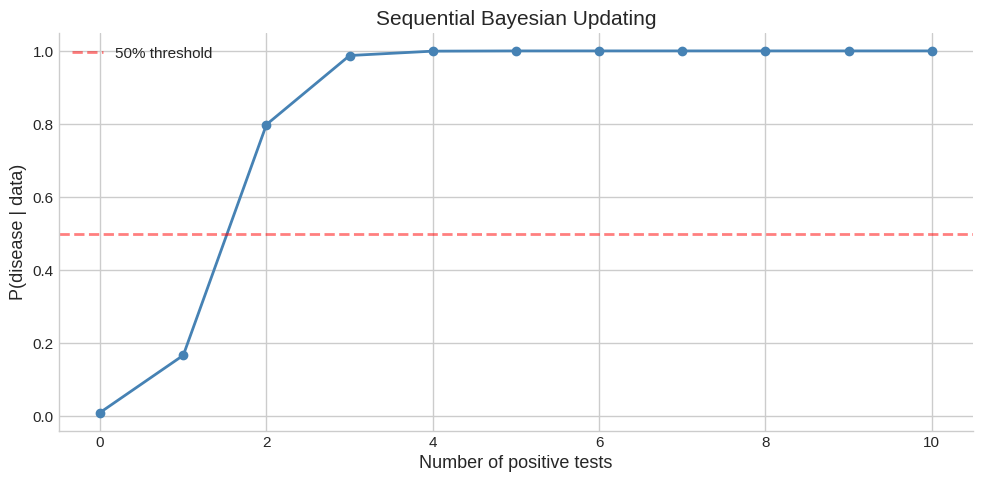
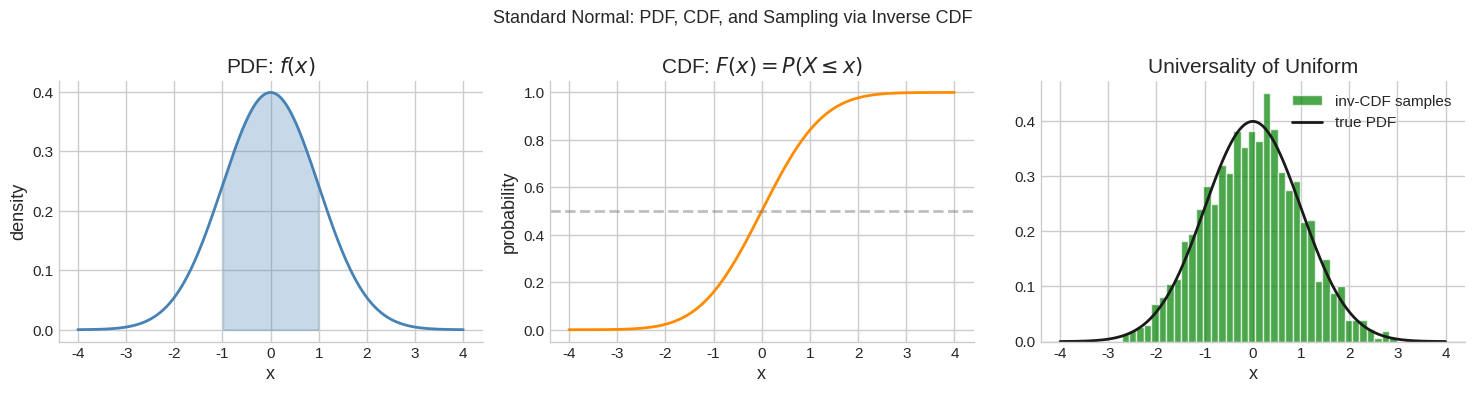
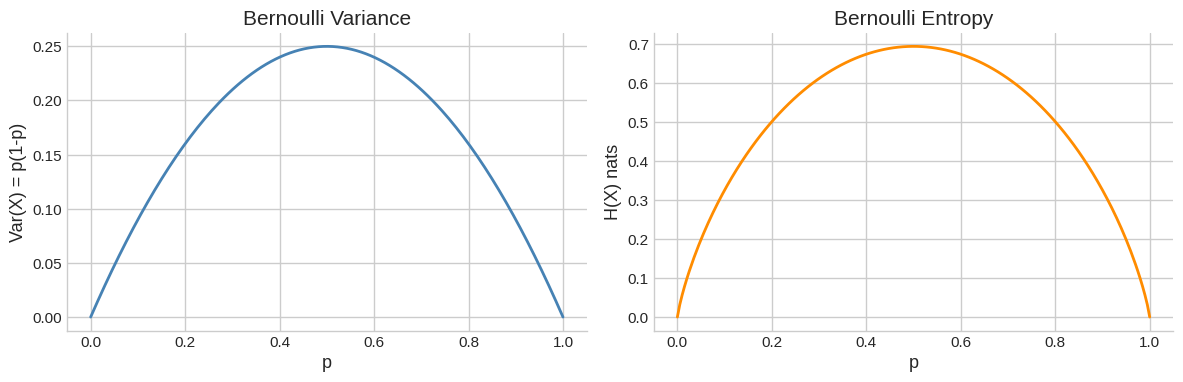
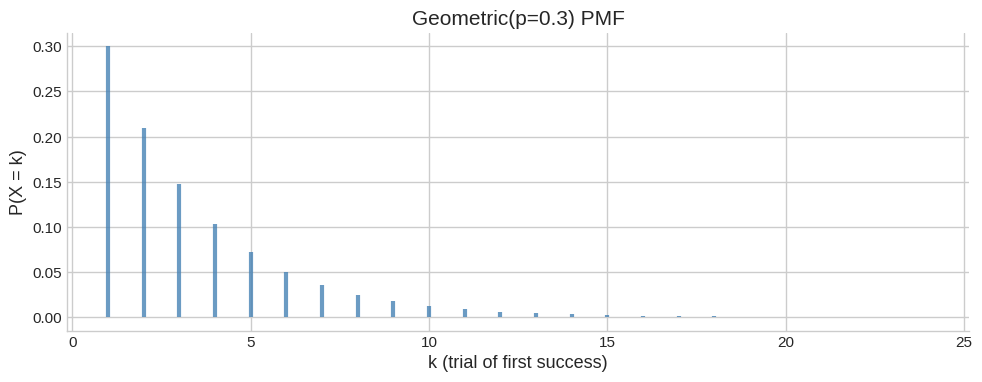
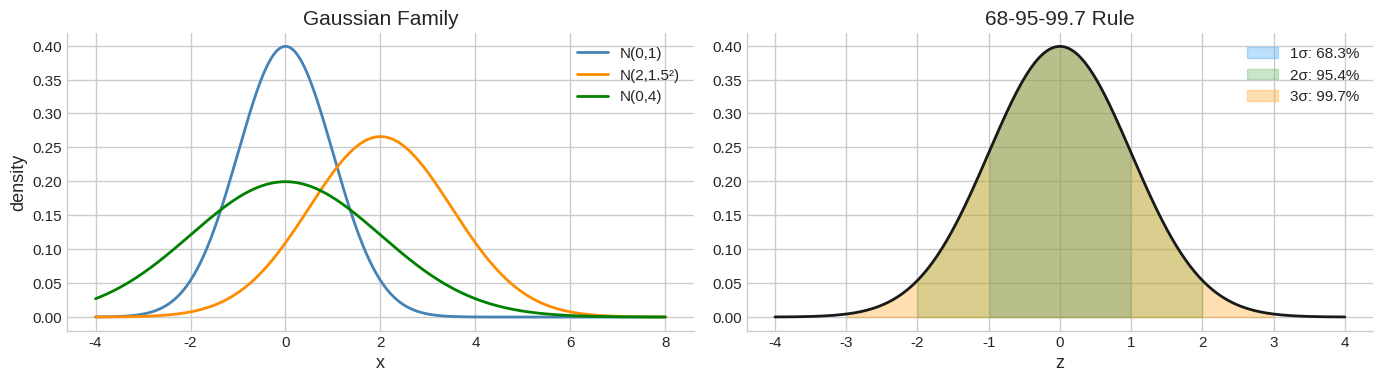
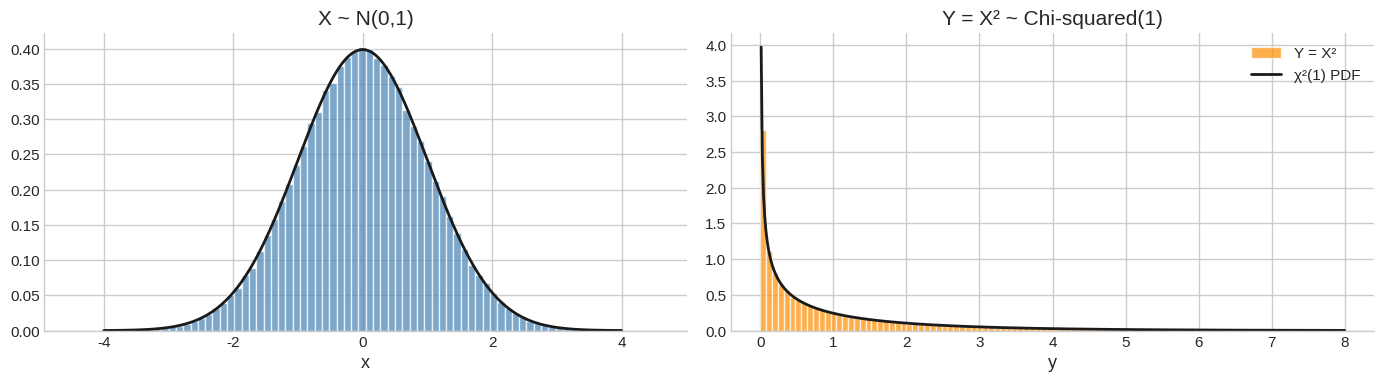
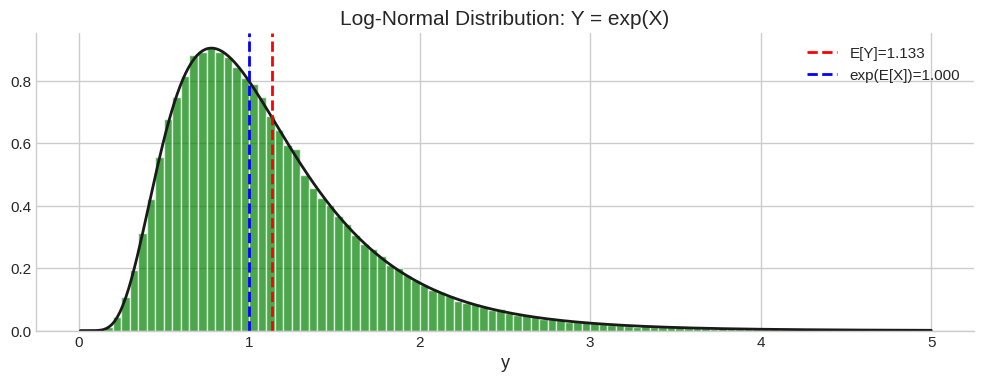
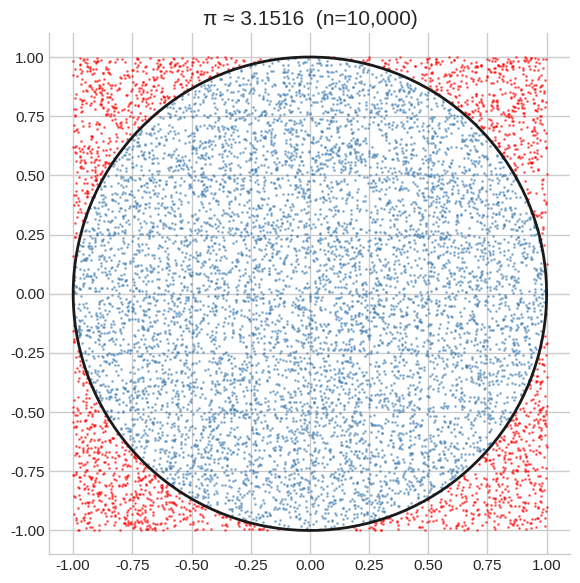
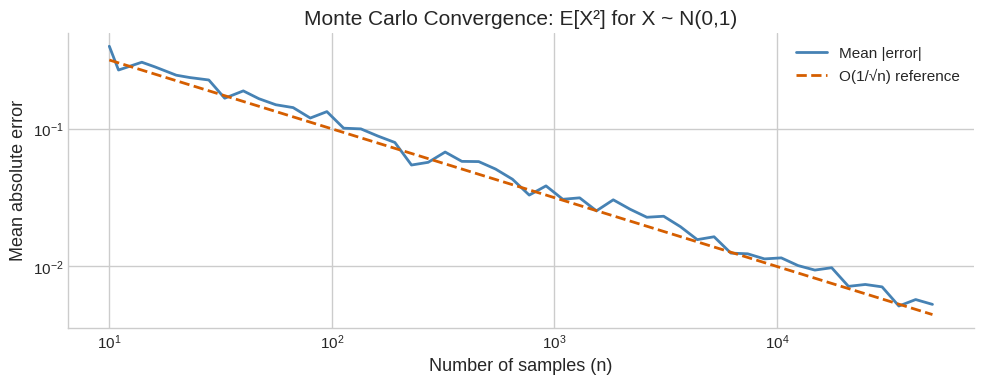
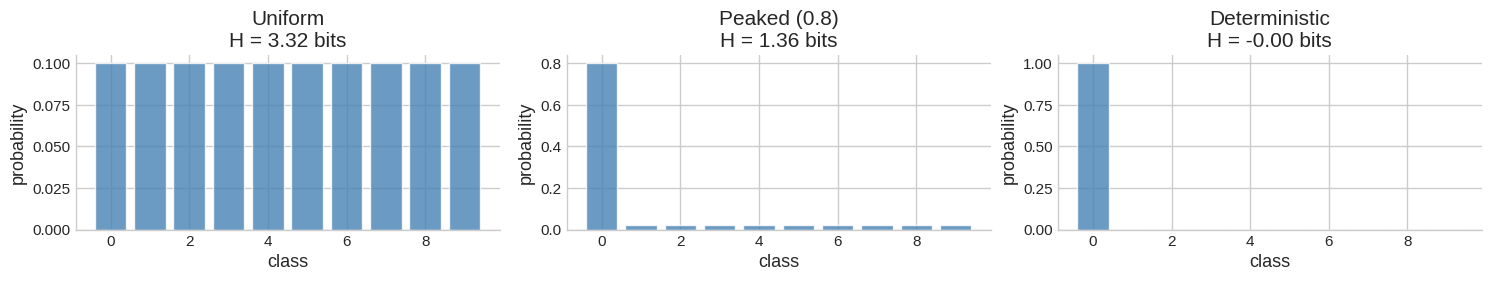

Write Python code to recreate these figures, in order.
import numpy as np
import matplotlib.pyplot as plt
import matplotlib as mpl

try:
    import seaborn as sns
    sns.set_theme(style="whitegrid", palette="colorblind")
    HAS_SNS = True
except ImportError:
    plt.style.use("seaborn-v0_8-whitegrid")
    HAS_SNS = False

mpl.rcParams.update({
    "figure.figsize":    (10, 6),
    "figure.dpi":         120,
    "font.size":           13,
    "axes.titlesize":      15,
    "axes.labelsize":      13,
    "xtick.labelsize":     11,
    "ytick.labelsize":     11,
    "legend.fontsize":     11,
    "legend.framealpha":   0.85,
    "lines.linewidth":      2.0,
    "axes.spines.top":     False,
    "axes.spines.right":   False,
    "savefig.bbox":       "tight",
    "savefig.dpi":         150,
})
np.random.seed(42)
print("Plot setup complete.")

import numpy as np
from scipy import stats
import math

try:
    import matplotlib.pyplot as plt
    import matplotlib
    plt.style.use('seaborn-v0_8-whitegrid')
    plt.rcParams['figure.figsize'] = [10, 5]
    plt.rcParams['font.size'] = 12
    HAS_MPL = True
except ImportError:
    HAS_MPL = False

try:
    import seaborn as sns
    HAS_SNS = True
except ImportError:
    HAS_SNS = False

np.set_printoptions(precision=6, suppress=True)
np.random.seed(42)
print('Setup complete.')

# === 1.1 Finite Sample Spaces ===
# Model a fair 6-sided die
Omega = {1, 2, 3, 4, 5, 6}

# Uniform probability assignment
def P_uniform(event, sample_space):
    """P(A) = |A| / |Omega| for equally likely outcomes."""
    return len(event) / len(sample_space)

# Events
A = {2, 4, 6}          # even number
B = {1, 2, 3}          # at most 3
A_and_B = A & B        # intersection
A_or_B  = A | B        # union

print(f'P(even)         = {P_uniform(A, Omega):.4f}')
print(f'P(at most 3)    = {P_uniform(B, Omega):.4f}')
print(f'P(A ∩ B)        = {P_uniform(A_and_B, Omega):.4f}')
print(f'P(A ∪ B)        = {P_uniform(A_or_B, Omega):.4f}')

# Verify inclusion-exclusion: P(A∪B) = P(A) + P(B) - P(A∩B)
ie = P_uniform(A, Omega) + P_uniform(B, Omega) - P_uniform(A_and_B, Omega)
print(f'\nInclusion-exclusion check: {ie:.4f}')
assert abs(P_uniform(A_or_B, Omega) - ie) < 1e-12, 'Inclusion-exclusion failed'
print('PASS - inclusion-exclusion verified')


# === 1.2 Union Bound (Boole's Inequality) ===
# Demonstrate that P(A∪B) ≤ P(A) + P(B)

import itertools

def union_bound_demo(p_a, p_b, n_outcomes=1000):
    """Show union bound holds for random events with given marginal probs."""
    # Create events with approximately the right marginal probabilities
    Omega_large = np.arange(n_outcomes)
    A_mask = np.random.rand(n_outcomes) < p_a
    B_mask = np.random.rand(n_outcomes) < p_b

    p_A     = A_mask.mean()
    p_B     = B_mask.mean()
    p_AuB   = (A_mask | B_mask).mean()
    p_AnB   = (A_mask & B_mask).mean()

    print(f'  P(A)     = {p_A:.4f}  (target {p_a})')
    print(f'  P(B)     = {p_B:.4f}  (target {p_b})')
    print(f'  P(A∪B)   = {p_AuB:.4f}')
    print(f'  P(A)+P(B)= {p_A+p_B:.4f}  (union bound)')
    print(f'  P(A∩B)   = {p_AnB:.4f}')
    print(f'  Union bound holds: {p_AuB <= p_A + p_B + 1e-10}')
    return p_AuB, p_A + p_B

np.random.seed(42)
print('Union bound demonstration:')
actual, bound = union_bound_demo(0.3, 0.4)
print(f'\nSlack = {bound - actual:.4f} (the probability of the intersection)')


# === 2.1 Medical Test — Bayes' Theorem ===
# Disease prevalence: 1%
# Test sensitivity P(positive | sick) = 0.99
# Test specificity P(negative | healthy) = 0.95  =>  P(positive | healthy) = 0.05

p_disease       = 0.01   # prior
p_pos_given_sick   = 0.99  # sensitivity
p_pos_given_healthy = 0.05  # 1 - specificity

# Law of total probability
p_healthy = 1 - p_disease
p_positive = (p_pos_given_sick   * p_disease +
              p_pos_given_healthy * p_healthy)

# Bayes' theorem
p_sick_given_pos = p_pos_given_sick * p_disease / p_positive

print(f'P(disease)           = {p_disease:.4f}')
print(f'P(positive)          = {p_positive:.4f}')
print(f'P(sick | positive)   = {p_sick_given_pos:.4f}  ({100*p_sick_given_pos:.1f}%)')
print(f'P(healthy | positive) = {1-p_sick_given_pos:.4f}  ({100*(1-p_sick_given_pos):.1f}%)')
print()
print('Interpretation: Even with a positive test, only ~16.5% chance of disease')
print('=> Low base rate makes the test result much weaker than its accuracy implies')


# === 2.2 Sequential Bayes Updating ===
# Start with prior, update as positive tests accumulate

def bayes_update(prior, likelihood_pos, likelihood_neg):
    """Update belief P(H) given a positive observation."""
    p_pos = likelihood_pos * prior + likelihood_neg * (1 - prior)
    posterior = likelihood_pos * prior / p_pos
    return posterior

prior = 0.01
posteriors = [prior]
for i in range(10):
    prior = bayes_update(prior, 0.99, 0.05)
    posteriors.append(prior)
    print(f'After {i+1} positive test(s): P(sick) = {prior:.4f}')

if HAS_MPL:
    fig, ax = plt.subplots()
    ax.plot(range(len(posteriors)), posteriors, 'o-', color='steelblue', lw=2)
    ax.axhline(0.5, color='red', ls='--', alpha=0.5, label='50% threshold')
    ax.set_xlabel('Number of positive tests')
    ax.set_ylabel('P(disease | data)')
    ax.set_title('Sequential Bayesian Updating')
    ax.legend()
    plt.tight_layout()
    plt.show()


# === 3.1 Pairwise Independent but Not Mutually Independent ===
# Classic example: flip two fair coins X, Y; define Z = X XOR Y
# X, Y, Z are pairwise independent but NOT mutually independent

outcomes = [(x, y) for x in [0, 1] for y in [0, 1]]
prob     = 1/4  # uniform

def joint_prob(condition):
    return sum(prob for (x,y) in outcomes if condition(x, y, x^y))

p_X1 = joint_prob(lambda x,y,z: x==1)
p_Y1 = joint_prob(lambda x,y,z: y==1)
p_Z1 = joint_prob(lambda x,y,z: z==1)
p_X1_Y1 = joint_prob(lambda x,y,z: x==1 and y==1)
p_X1_Z1 = joint_prob(lambda x,y,z: x==1 and z==1)
p_Y1_Z1 = joint_prob(lambda x,y,z: y==1 and z==1)
p_all   = joint_prob(lambda x,y,z: x==1 and y==1 and z==1)

print('Pairwise independence checks:')
print(f'  P(X=1)*P(Y=1) = {p_X1*p_Y1:.4f},  P(X=1,Y=1) = {p_X1_Y1:.4f}  => {abs(p_X1*p_Y1 - p_X1_Y1) < 1e-9}')
print(f'  P(X=1)*P(Z=1) = {p_X1*p_Z1:.4f},  P(X=1,Z=1) = {p_X1_Z1:.4f}  => {abs(p_X1*p_Z1 - p_X1_Z1) < 1e-9}')
print(f'  P(Y=1)*P(Z=1) = {p_Y1*p_Z1:.4f},  P(Y=1,Z=1) = {p_Y1_Z1:.4f}  => {abs(p_Y1*p_Z1 - p_Y1_Z1) < 1e-9}')
print()
print('Mutual independence check:')
print(f'  P(X=1)*P(Y=1)*P(Z=1) = {p_X1*p_Y1*p_Z1:.4f}')
print(f'  P(X=1,Y=1,Z=1)       = {p_all:.4f}')
print(f'  Mutually independent: {abs(p_X1*p_Y1*p_Z1 - p_all) < 1e-9}')
print('PASS - demonstrated pairwise independence does NOT imply mutual independence')


# === 4.1 CDF Properties and the Universality of the Uniform ===
import numpy as np
from scipy import stats
np.random.seed(42)

# Gaussian CDF
x = np.linspace(-4, 4, 500)
cdf = stats.norm.cdf(x)
pdf = stats.norm.pdf(x)

try:
    import matplotlib.pyplot as plt
    plt.style.use('seaborn-v0_8-whitegrid')
    plt.rcParams['figure.figsize'] = [12, 4]
    HAS_MPL = True
except ImportError:
    HAS_MPL = False

if HAS_MPL:
    fig, axes = plt.subplots(1, 3, figsize=(15, 4))

    # PDF
    axes[0].plot(x, pdf, 'steelblue', lw=2)
    axes[0].fill_between(x, pdf, where=(x >= -1) & (x <= 1), alpha=0.3, color='steelblue')
    axes[0].set_title('PDF: $f(x)$')
    axes[0].set_xlabel('x'); axes[0].set_ylabel('density')

    # CDF
    axes[1].plot(x, cdf, 'darkorange', lw=2)
    axes[1].axhline(0.5, color='gray', ls='--', alpha=0.5)
    axes[1].set_title('CDF: $F(x) = P(X \leq x)$')
    axes[1].set_xlabel('x'); axes[1].set_ylabel('probability')

    # Universality of Uniform: if U~Uniform(0,1), then F_inv(U)~X
    u_samples = np.random.uniform(0, 1, 2000)
    x_samples = stats.norm.ppf(u_samples)
    axes[2].hist(x_samples, bins=40, density=True, color='green', alpha=0.7, label='inv-CDF samples')
    axes[2].plot(x, pdf, 'k-', lw=2, label='true PDF')
    axes[2].set_title('Universality of Uniform')
    axes[2].set_xlabel('x'); axes[2].legend()

    plt.suptitle('Standard Normal: PDF, CDF, and Sampling via Inverse CDF', fontsize=13)
    plt.tight_layout()
    plt.show()

# Verify properties
print('CDF properties:')
print(f'  F(-inf) ≈ {stats.norm.cdf(-10):.6f}  (→ 0)')
print(f'  F(0)    = {stats.norm.cdf(0):.6f}  (= 0.5 for symmetric)')
print(f'  F(+inf) ≈ {stats.norm.cdf(10):.6f}  (→ 1)')
print(f'  F is non-decreasing: {all(np.diff(cdf) >= 0)}')
print('PASS - CDF properties verified')


# === 5.1 Bernoulli Distribution ===
import numpy as np
from scipy import stats
np.random.seed(42)

try:
    import matplotlib.pyplot as plt
    plt.style.use('seaborn-v0_8-whitegrid')
    HAS_MPL = True
except ImportError:
    HAS_MPL = False

# PMF for different p values
p_values = [0.1, 0.3, 0.5, 0.7, 0.9]

print('Bernoulli(p): mean=p, var=p(1-p)')
print(f'  {"p":>5}  {"E[X]":>8}  {"Var(X)":>10}  {"H(X) nats":>12}')
for p in p_values:
    rv = stats.bernoulli(p)
    mean_val = rv.mean()
    var_val  = rv.var()
    entropy  = rv.entropy()
    print(f'  {p:>5.1f}  {mean_val:>8.4f}  {var_val:>10.4f}  {entropy:>12.4f}')

print()
print('Maximum variance at p=0.5 (fair coin), maximum entropy at p=0.5')
print('PASS - Bernoulli computed correctly')

if HAS_MPL:
    fig, axes = plt.subplots(1, 2, figsize=(12, 4))
    p_range = np.linspace(0, 1, 200)
    axes[0].plot(p_range, p_range * (1-p_range), 'steelblue', lw=2)
    axes[0].set_xlabel('p'); axes[0].set_ylabel('Var(X) = p(1-p)')
    axes[0].set_title('Bernoulli Variance')
    h_vals = -p_range*np.log(np.where(p_range > 0, p_range, 1)) \
             -(1-p_range)*np.log(np.where(1-p_range > 0, 1-p_range, 1))
    axes[1].plot(p_range, h_vals, 'darkorange', lw=2)
    axes[1].set_xlabel('p'); axes[1].set_ylabel('H(X) nats')
    axes[1].set_title('Bernoulli Entropy')
    plt.tight_layout()
    plt.show()


# === 5.2 Geometric Distribution — Memoryless Property ===
import numpy as np
from scipy import stats
np.random.seed(42)

p = 0.3  # success probability
rv = stats.geom(p)

k = np.arange(1, 25)
pmf = rv.pmf(k)

print(f'Geometric(p={p}): E[X] = {rv.mean():.4f}, Var = {rv.var():.4f}')
print(f'Theoretical: E[X] = {1/p:.4f}, Var = {(1-p)/p**2:.4f}')

# Verify memoryless property: P(X > 5+3 | X > 5) = P(X > 3)
s, t = 5, 3
p_gt_s     = rv.sf(s)         # P(X > s)
p_gt_st    = rv.sf(s + t)     # P(X > s+t)
p_gt_t     = rv.sf(t)         # P(X > t)
conditional = p_gt_st / p_gt_s  # P(X > s+t | X > s)

print(f'\nMemoryless property: P(X > {s+t} | X > {s}) = P(X > {t})?')
print(f'  P(X > {s+t} | X > {s}) = {conditional:.6f}')
print(f'  P(X > {t})             = {p_gt_t:.6f}')
ok = abs(conditional - p_gt_t) < 1e-10
print(f'  PASS: {ok}')

try:
    import matplotlib.pyplot as plt
    plt.style.use('seaborn-v0_8-whitegrid')
    HAS_MPL = True
except ImportError:
    HAS_MPL = False

if HAS_MPL:
    fig, ax = plt.subplots(figsize=(10, 4))
    ax.vlines(k, 0, pmf, colors='steelblue', lw=3, alpha=0.8)
    ax.set_xlabel('k (trial of first success)')
    ax.set_ylabel('P(X = k)')
    ax.set_title(f'Geometric(p={p}) PMF')
    plt.tight_layout()
    plt.show()


# === 6.2 Gaussian Distribution — Properties and the 68-95-99.7 Rule ===
import numpy as np
from scipy import stats

try:
    import matplotlib.pyplot as plt
    plt.style.use('seaborn-v0_8-whitegrid')
    HAS_MPL = True
except ImportError:
    HAS_MPL = False

# 68-95-99.7 rule
print('68-95-99.7 Rule for N(0,1):')
for k in [1, 2, 3]:
    prob = stats.norm.cdf(k) - stats.norm.cdf(-k)
    print(f'  P(|Z| <= {k}) = {prob:.6f}  ({100*prob:.2f}%)')

# Location-scale: X = mu + sigma*Z
mu, sigma = 2.0, 1.5
rv = stats.norm(loc=mu, scale=sigma)
print(f'\nN(mu={mu}, sigma^2={sigma**2}):')
print(f'  Mean     = {rv.mean():.4f}  (expected {mu})')
print(f'  Variance = {rv.var():.4f}  (expected {sigma**2})')
print(f'  P(X > mu+sigma) = {rv.sf(mu+sigma):.4f}  (expected 0.1587)')

if HAS_MPL:
    x = np.linspace(-4, 8, 500)
    fig, axes = plt.subplots(1, 2, figsize=(14, 4))

    # Multiple Gaussians
    configs = [(0,1,'steelblue','N(0,1)'), (2,1.5,'darkorange','N(2,1.5²)'),
               (0,2,'green','N(0,4)')]
    for mu_,sigma_,col,label in configs:
        pdf_ = stats.norm.pdf(x, mu_, sigma_)
        axes[0].plot(x, pdf_, color=col, lw=2, label=label)
    axes[0].set_title('Gaussian Family'); axes[0].legend()
    axes[0].set_xlabel('x'); axes[0].set_ylabel('density')

    # 68-95-99.7 shaded regions
    x0 = np.linspace(-4, 4, 500)
    pdf0 = stats.norm.pdf(x0)
    axes[1].plot(x0, pdf0, 'k-', lw=2)
    colors = ['#2196F3','#4CAF50','#FF9800']
    for i, (k,c) in enumerate(zip([1,2,3],colors)):
        mask = np.abs(x0) <= k
        axes[1].fill_between(x0, pdf0, where=mask, alpha=0.3, color=c,
                             label=f'{k}σ: {100*(stats.norm.cdf(k)-stats.norm.cdf(-k)):.1f}%')
    axes[1].set_title('68-95-99.7 Rule'); axes[1].legend()
    axes[1].set_xlabel('z')

    plt.tight_layout(); plt.show()

print('PASS - Gaussian properties verified')


# === 6.3 Standardisation and Z-scores ===
import numpy as np
from scipy import stats

# If X ~ N(mu, sigma^2), then Z = (X - mu)/sigma ~ N(0, 1)
mu, sigma = 170, 10  # height in cm, approximately

# Questions about height
heights = [180, 155, 170]
print('Height distribution N(170, 10^2):')
for h in heights:
    z = (h - mu) / sigma
    p_below = stats.norm.cdf(z)
    p_above = 1 - p_below
    print(f'  h={h}: z={z:+.1f}, P(X≤{h})={p_below:.4f}, P(X>{h})={p_above:.4f}')

# Verify standardisation preserves distribution
np.random.seed(42)
samples = np.random.normal(mu, sigma, 10000)
z_scores = (samples - mu) / sigma

print(f'\nStandardised samples: mean={z_scores.mean():.4f}, std={z_scores.std():.4f}')
print(f'Expected: mean=0, std=1')
print(f'PASS: {abs(z_scores.mean()) < 0.05 and abs(z_scores.std()-1) < 0.05}')


# === 7.1 Expectation and Variance from First Principles ===
import numpy as np
from scipy import stats

# Discrete: compute E[X] and Var(X) from PMF
def discrete_moments(values, probs):
    """Compute mean and variance from PMF."""
    values = np.array(values, dtype=float)
    probs  = np.array(probs, dtype=float)
    assert abs(probs.sum() - 1) < 1e-10, 'Probabilities must sum to 1'
    mean = (values * probs).sum()
    var  = ((values - mean)**2 * probs).sum()
    # Alternative: E[X^2] - (E[X])^2
    var2 = (values**2 * probs).sum() - mean**2
    return mean, var, var2

# Fair die
values = np.arange(1, 7)
probs  = np.ones(6) / 6
mean, var, var2 = discrete_moments(values, probs)
print(f'Fair die: E[X] = {mean:.4f} (expected 3.5), Var = {var:.4f} (expected {35/12:.4f})')
print(f'Alternative formula: Var = {var2:.4f}')
print(f'PASS: formulas agree: {abs(var - var2) < 1e-12}')

# LOTUS: E[X^2] for die
e_x2 = (values**2 * probs).sum()
print(f'\nLOTUS: E[X^2] = {e_x2:.4f} (= mean^2 + var = {mean**2 + var:.4f})')

# Linearity: E[aX + b]
a, b = 3, -2
e_aXb_direct   = (a * values + b) @ probs
e_aXb_linearity = a * mean + b
print(f'\nLinearity: E[{a}X + ({b})] = {e_aXb_direct:.4f} (direct) = {e_aXb_linearity:.4f} (linearity)')
print(f'PASS: {abs(e_aXb_direct - e_aXb_linearity) < 1e-12}')


# === 7.2 Variance Properties ===
import numpy as np
np.random.seed(42)

# Var(aX+b) = a^2 * Var(X)
n = 100000
X = np.random.normal(3, 2, n)   # N(3, 4)
a, b = 5, -7
Y = a * X + b

print('Variance properties (simulation):')
print(f'  Var(X)       = {X.var():.4f}  (expected 4.0)')
print(f'  Var(aX + b)  = {Y.var():.4f}  (expected {a**2 * 4:.4f} = a^2*Var(X))')
print(f'  a^2 * Var(X) = {a**2 * X.var():.4f}')
print(f'  PASS: {abs(Y.var() - a**2 * X.var()) < 0.1}')

# For independent RVs: Var(X+Y) = Var(X) + Var(Y)
X1 = np.random.normal(0, 1, n)
X2 = np.random.normal(0, 2, n)
S  = X1 + X2  # sum of independent Gaussians
print(f'\nVar(X1)     = {X1.var():.4f}  (expected 1.0)')
print(f'Var(X2)     = {X2.var():.4f}  (expected 4.0)')
print(f'Var(X1+X2)  = {S.var():.4f}   (expected 5.0 = 1+4)')
print(f'PASS: {abs(S.var() - (X1.var() + X2.var())) < 0.1}')


# === 8.1 Change of Variables: Y = X^2 for X ~ N(0,1) ===
import numpy as np
from scipy import stats
np.random.seed(42)

try:
    import matplotlib.pyplot as plt
    plt.style.use('seaborn-v0_8-whitegrid')
    HAS_MPL = True
except ImportError:
    HAS_MPL = False

n = 200000
X = np.random.standard_normal(n)
Y = X**2  # Y ~ Chi-squared(1)

# True PDF of Y = X^2 is chi-squared(1)
y_vals = np.linspace(0.01, 8, 500)
pdf_y_theory = stats.chi2.pdf(y_vals, df=1)

print('Y = X^2 where X ~ N(0,1) => Y ~ Chi-squared(1)')
print(f'Sample mean of Y = {Y.mean():.4f}  (expected 1.0 = E[X^2] for N(0,1))')
print(f'Sample var of Y  = {Y.var():.4f}  (expected 2.0 for chi-sq(1))')

if HAS_MPL:
    fig, axes = plt.subplots(1, 2, figsize=(14, 4))

    axes[0].hist(X, bins=80, density=True, color='steelblue', alpha=0.7, label='X ~ N(0,1)')
    xr = np.linspace(-4, 4, 400)
    axes[0].plot(xr, stats.norm.pdf(xr), 'k-', lw=2)
    axes[0].set_title('X ~ N(0,1)'); axes[0].set_xlabel('x')

    axes[1].hist(Y, bins=100, range=(0, 8), density=True,
                 color='darkorange', alpha=0.7, label='Y = X²')
    axes[1].plot(y_vals, pdf_y_theory, 'k-', lw=2, label='χ²(1) PDF')
    axes[1].set_title('Y = X² ~ Chi-squared(1)'); axes[1].set_xlabel('y')
    axes[1].legend()

    plt.tight_layout(); plt.show()
print('PASS - transformation demonstrated')


# === 8.2 Log-Normal: Y = exp(X) for X ~ N(mu, sigma^2) ===
import numpy as np
from scipy import stats
np.random.seed(42)

mu, sigma = 0.0, 0.5
X = np.random.normal(mu, sigma, 100000)
Y = np.exp(X)

# Theoretical moments of log-normal:
# E[Y] = exp(mu + sigma^2/2)
# Var[Y] = (exp(sigma^2)-1) * exp(2*mu + sigma^2)
e_y_theory  = np.exp(mu + sigma**2/2)
var_y_theory = (np.exp(sigma**2)-1) * np.exp(2*mu + sigma**2)

print(f'Log-Normal(mu={mu}, sigma^2={sigma**2}):')
print(f'  E[Y]  sample={Y.mean():.4f}  theory={e_y_theory:.4f}')
print(f'  Var[Y] sample={Y.var():.4f} theory={var_y_theory:.4f}')
print(f'  PASS E: {abs(Y.mean() - e_y_theory) < 0.01}')
print(f'  PASS V: {abs(Y.var() - var_y_theory) < 0.05}')
print()
print('Note: E[exp(X)] = exp(E[X] + Var(X)/2) > exp(E[X]) — Jensen inequality!')
print(f'  exp(E[X]) = {np.exp(mu):.4f}  vs  E[exp(X)] = {e_y_theory:.4f}')

try:
    import matplotlib.pyplot as plt
    plt.style.use('seaborn-v0_8-whitegrid')
    fig, ax = plt.subplots(figsize=(10, 4))
    ax.hist(Y, bins=100, range=(0, 5), density=True, color='green', alpha=0.7)
    y_range = np.linspace(0.01, 5, 300)
    ax.plot(y_range, stats.lognorm.pdf(y_range, s=sigma, scale=np.exp(mu)), 'k-', lw=2)
    ax.axvline(e_y_theory, color='red', ls='--', label=f'E[Y]={e_y_theory:.3f}')
    ax.axvline(np.exp(mu), color='blue', ls='--', label=f'exp(E[X])={np.exp(mu):.3f}')
    ax.set_title('Log-Normal Distribution: Y = exp(X)')
    ax.set_xlabel('y'); ax.legend()
    plt.tight_layout(); plt.show()
except ImportError:
    pass


# === 9.1 Cross-Entropy Loss from Scratch ===
import numpy as np
np.random.seed(42)

def binary_cross_entropy(y_true, y_pred, eps=1e-15):
    """BCE loss. Clips predictions to avoid log(0)."""
    y_pred = np.clip(y_pred, eps, 1 - eps)
    return -np.mean(y_true * np.log(y_pred) + (1 - y_true) * np.log(1 - y_pred))

# Perfect predictions vs. random
y_true = np.array([1, 1, 0, 0, 1, 0])
y_perfect   = np.array([0.99, 0.99, 0.01, 0.01, 0.99, 0.01])
y_random    = np.array([0.50, 0.50, 0.50, 0.50, 0.50, 0.50])
y_wrong     = np.array([0.01, 0.01, 0.99, 0.99, 0.01, 0.99])

print('Binary Cross-Entropy:')
print(f'  Perfect:  {binary_cross_entropy(y_true, y_perfect):.4f}  (→ 0 for perfect)')
print(f'  Random:   {binary_cross_entropy(y_true, y_random):.4f}  (≈ log(2) = {np.log(2):.4f})')
print(f'  All wrong:{binary_cross_entropy(y_true, y_wrong):.4f}  (→ ∞ for certain error)')

# Verify: entropy of Bernoulli(0.5) = log(2) ≈ 0.693
from scipy import stats
print(f'\nEntropy of Bernoulli(0.5) = {stats.bernoulli(0.5).entropy():.4f} = log(2) = {np.log(2):.4f}')
print('Random guessing achieves the entropy lower bound (cannot be worse in expectation)')
print('PASS - cross-entropy loss properties verified')


# === 9.2 Perplexity — LLM Evaluation Metric ===
import numpy as np

# Perplexity = exp(cross-entropy) = exp(NLL)
# For a language model predicting tokens, perplexity measures
# the effective vocabulary size the model is choosing from at each step

def perplexity_from_nll(nll):
    """Perplexity from average negative log-likelihood (nats)."""
    return np.exp(nll)

# Simulated NLL values for different model qualities
scenarios = [
    ('Perfect model (always correct)', -np.log(0.9999)),
    ('Good LLM (GPT-4 level, ~2.5 NLL)', 2.5),
    ('Moderate model', 4.0),
    ('Uniform over 50k vocab', np.log(50000)),
]

print(f'  {"Scenario":<45} {"NLL":>8} {"Perplexity":>12}')
print('-' * 68)
for name, nll in scenarios:
    ppl = perplexity_from_nll(nll)
    print(f'  {name:<45} {nll:>8.3f} {ppl:>12.1f}')

print()
print('Interpretation: perplexity = effective branching factor')
print('A perplexity of 10 means the model is equally confused between 10 options')
print('PASS - perplexity computed')


# === 10.1 Monte Carlo Estimation ===
import numpy as np
np.random.seed(42)

try:
    import matplotlib.pyplot as plt
    plt.style.use('seaborn-v0_8-whitegrid')
    HAS_MPL = True
except ImportError:
    HAS_MPL = False

# Estimate pi using Monte Carlo
def estimate_pi(n):
    x = np.random.uniform(-1, 1, n)
    y = np.random.uniform(-1, 1, n)
    inside = (x**2 + y**2) <= 1
    return 4 * inside.mean()

ns = [100, 1000, 10000, 100000, 1000000]
print('Monte Carlo estimate of π:')
for n in ns:
    pi_est = estimate_pi(n)
    error  = abs(pi_est - np.pi)
    print(f'  n={n:>8,d}: π̂ = {pi_est:.5f}, error = {error:.5f}, 1/√n = {1/n**0.5:.5f}')

print(f'\nTrue π = {np.pi:.6f}')
print('Error scales as O(1/√n) — decreasing by 10× requires 100× more samples')

if HAS_MPL:
    n_plot = 10000
    x = np.random.uniform(-1, 1, n_plot)
    y = np.random.uniform(-1, 1, n_plot)
    inside = (x**2 + y**2) <= 1

    fig, ax = plt.subplots(figsize=(6, 6))
    ax.scatter(x[inside], y[inside], s=1, color='steelblue', alpha=0.5)
    ax.scatter(x[~inside], y[~inside], s=1, color='red', alpha=0.5)
    theta = np.linspace(0, 2*np.pi, 300)
    ax.plot(np.cos(theta), np.sin(theta), 'k-', lw=2)
    ax.set_aspect('equal')
    ax.set_title(f'π ≈ {4*inside.mean():.4f}  (n={n_plot:,d})')
    plt.tight_layout(); plt.show()


# === 10.2 Monte Carlo Convergence Rate ===
import numpy as np
np.random.seed(42)

try:
    import matplotlib.pyplot as plt
    plt.style.use('seaborn-v0_8-whitegrid')
    HAS_MPL = True
except ImportError:
    HAS_MPL = False

# Estimate E[X^2] for X ~ N(0,1) (true value = 1)
true_value = 1.0
n_trials  = 50
max_n     = 50000
n_values  = np.logspace(1, np.log10(max_n), 50, dtype=int)

errors = []
for n in n_values:
    trial_errors = []
    for _ in range(n_trials):
        X = np.random.standard_normal(n)
        est = (X**2).mean()
        trial_errors.append(abs(est - true_value))
    errors.append(np.mean(trial_errors))

if HAS_MPL:
    fig, ax = plt.subplots(figsize=(10, 4))
    ax.loglog(n_values, errors, 'steelblue', lw=2, label='Mean |error|')
    ax.loglog(n_values, 1/np.sqrt(n_values), 'r--', lw=2, label='O(1/√n) reference')
    ax.set_xlabel('Number of samples (n)')
    ax.set_ylabel('Mean absolute error')
    ax.set_title('Monte Carlo Convergence: E[X²] for X ~ N(0,1)')
    ax.legend()
    plt.tight_layout(); plt.show()

print(f'At n=100:    error ≈ {errors[np.searchsorted(n_values, 100)]:.4f}')
print(f'At n=10000:  error ≈ {errors[np.searchsorted(n_values, 10000)]:.5f}')
print('10× more samples → ~3× smaller error (confirms O(1/√n))')


# === 11.1 Entropy of Categorical Distributions ===
import numpy as np
np.random.seed(42)

try:
    import matplotlib.pyplot as plt
    plt.style.use('seaborn-v0_8-whitegrid')
    HAS_MPL = True
except ImportError:
    HAS_MPL = False

def entropy(probs, base=np.e):
    """Shannon entropy in nats (base=e) or bits (base=2)."""
    probs = np.array(probs)
    probs = probs[probs > 0]  # ignore zero probabilities
    return -np.sum(probs * np.log(probs) / np.log(base))

n = 10  # vocabulary size (small example)
distributions = {
    'Uniform':       np.ones(n)/n,
    'Peaked (0.8)':  np.array([0.8] + [0.2/(n-1)]*(n-1)),
    'Deterministic': np.array([1.0] + [0.0]*(n-1)),
}

print(f'Entropy of {n}-class distributions (bits):')
for name, probs in distributions.items():
    h = entropy(probs, base=2)
    print(f'  {name:<25} H = {h:.4f} bits  (max = {np.log2(n):.4f})')

if HAS_MPL:
    fig, axes = plt.subplots(1, 3, figsize=(15, 3))
    for ax, (name, probs) in zip(axes, distributions.items()):
        ax.bar(range(n), probs, color='steelblue', alpha=0.8)
        h = entropy(probs, base=2)
        ax.set_title(f'{name}\nH = {h:.2f} bits')
        ax.set_xlabel('class'); ax.set_ylabel('probability')
    plt.tight_layout(); plt.show()

print('\nMax entropy = log2(n) achieved by uniform distribution')
print('Min entropy = 0 achieved by deterministic distribution')
print('PASS - entropy properties verified')


# === 11.2 KL Divergence: Asymmetry and Non-negativity ===
import numpy as np

def kl_divergence(p, q, eps=1e-15):
    """KL(p||q) — note: asymmetric! p is the 'true' distribution."""
    p = np.array(p, dtype=float)
    q = np.array(q, dtype=float)
    # Only include terms where p > 0
    mask = p > 0
    return np.sum(p[mask] * np.log(p[mask] / (q[mask] + eps)))

# Two distributions
p = np.array([0.6, 0.3, 0.1])   # true
q = np.array([0.1, 0.3, 0.6])   # model (inverted)
u = np.array([1/3, 1/3, 1/3])   # uniform

print('KL divergence examples:')
print(f'  KL(p||p) = {kl_divergence(p, p):.6f}  (same distribution → 0)')
print(f'  KL(p||q) = {kl_divergence(p, q):.4f}')
print(f'  KL(q||p) = {kl_divergence(q, p):.4f}  (asymmetric!)')
print(f'  KL(p||u) = {kl_divergence(p, u):.4f}  (distance from uniform)')

# Cross-entropy decomposition
from scipy import stats
p_ = np.array([0.6, 0.3, 0.1])
q_ = np.array([0.4, 0.4, 0.2])
h_p   = -np.sum(p_ * np.log(p_))    # entropy of p
kl_pq = kl_divergence(p_, q_)        # KL(p||q)
h_pq  = -np.sum(p_ * np.log(q_))    # cross-entropy H(p,q)

print(f'\nCross-entropy decomposition H(p,q) = H(p) + KL(p||q):')
print(f'  H(p)         = {h_p:.4f}')
print(f'  KL(p||q)     = {kl_pq:.4f}')
print(f'  H(p,q)       = {h_pq:.4f}')
print(f'  H(p)+KL(p||q)= {h_p + kl_pq:.4f}')
ok = abs(h_pq - (h_p + kl_pq)) < 1e-10
print(f'  PASS: {ok}')
